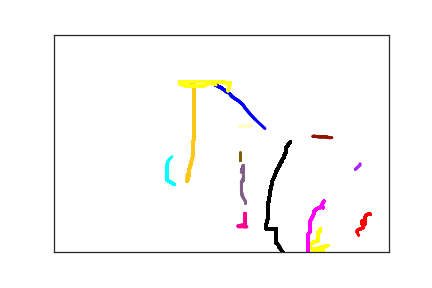

Values plotted in this chart, from the file beside it:
2.410000000000000000e+02, 1.170000000000000000e+02, 0.000000000000000000e+00, 1.000000000000000000e+00
2.430000000000000000e+02, 1.160000000000000000e+02, 2.300000000000000000e+02, 1.000000000000000000e+00
2.450000000000000000e+02, 1.190000000000000000e+02, 2.630000000000000000e+02, 1.000000000000000000e+00
2.460000000000000000e+02, 1.200000000000000000e+02, 2.770000000000000000e+02, 1.000000000000000000e+00
2.480000000000000000e+02, 1.210000000000000000e+02, 2.880000000000000000e+02, 1.000000000000000000e+00
2.500000000000000000e+02, 1.220000000000000000e+02, 3.070000000000000000e+02, 1.000000000000000000e+00
2.510000000000000000e+02, 1.240000000000000000e+02, 3.300000000000000000e+02, 1.000000000000000000e+00
2.520000000000000000e+02, 1.250000000000000000e+02, 3.450000000000000000e+02, 1.000000000000000000e+00
2.530000000000000000e+02, 1.260000000000000000e+02, 3.610000000000000000e+02, 1.000000000000000000e+00
2.540000000000000000e+02, 1.270000000000000000e+02, 3.830000000000000000e+02, 1.000000000000000000e+00
2.550000000000000000e+02, 1.290000000000000000e+02, 3.940000000000000000e+02, 1.000000000000000000e+00
2.570000000000000000e+02, 1.300000000000000000e+02, 4.070000000000000000e+02, 1.000000000000000000e+00
2.580000000000000000e+02, 1.320000000000000000e+02, 4.270000000000000000e+02, 1.000000000000000000e+00
2.610000000000000000e+02, 1.340000000000000000e+02, 4.390000000000000000e+02, 1.000000000000000000e+00
2.630000000000000000e+02, 1.370000000000000000e+02, 4.600000000000000000e+02, 1.000000000000000000e+00
2.650000000000000000e+02, 1.410000000000000000e+02, 4.820000000000000000e+02, 1.000000000000000000e+00
2.680000000000000000e+02, 1.450000000000000000e+02, 4.990000000000000000e+02, 1.000000000000000000e+00
2.710000000000000000e+02, 1.480000000000000000e+02, 5.130000000000000000e+02, 1.000000000000000000e+00
2.750000000000000000e+02, 1.520000000000000000e+02, 5.360000000000000000e+02, 1.000000000000000000e+00
2.820000000000000000e+02, 1.610000000000000000e+02, 5.580000000000000000e+02, 1.000000000000000000e+00
2.850000000000000000e+02, 1.680000000000000000e+02, 5.730000000000000000e+02, 1.000000000000000000e+00
2.930000000000000000e+02, 1.830000000000000000e+02, 6.160000000000000000e+02, 1.000000000000000000e+00
3.010000000000000000e+02, 1.960000000000000000e+02, 6.320000000000000000e+02, 1.000000000000000000e+00
3.150000000000000000e+02, 2.160000000000000000e+02, 6.530000000000000000e+02, 1.000000000000000000e+00
3.400000000000000000e+02, 2.480000000000000000e+02, 6.640000000000000000e+02, 1.000000000000000000e+00
4.720000000000000000e+02, 4.130000000000000000e+02, 3.414000000000000000e+03, 2.000000000000000000e+00
4.700000000000000000e+02, 4.130000000000000000e+02, 3.415000000000000000e+03, 2.000000000000000000e+00
4.680000000000000000e+02, 4.140000000000000000e+02, 3.443000000000000000e+03, 2.000000000000000000e+00
4.670000000000000000e+02, 4.150000000000000000e+02, 3.453000000000000000e+03, 2.000000000000000000e+00
4.650000000000000000e+02, 4.180000000000000000e+02, 3.490000000000000000e+03, 2.000000000000000000e+00
4.640000000000000000e+02, 4.370000000000000000e+02, 3.584000000000000000e+03, 2.000000000000000000e+00
4.610000000000000000e+02, 4.280000000000000000e+02, 3.600000000000000000e+03, 2.000000000000000000e+00
4.600000000000000000e+02, 4.290000000000000000e+02, 3.617000000000000000e+03, 2.000000000000000000e+00
4.600000000000000000e+02, 4.300000000000000000e+02, 3.651000000000000000e+03, 2.000000000000000000e+00
4.620000000000000000e+02, 4.360000000000000000e+02, 3.680000000000000000e+03, 2.000000000000000000e+00
4.630000000000000000e+02, 4.370000000000000000e+02, 3.701000000000000000e+03, 2.000000000000000000e+00
4.630000000000000000e+02, 4.380000000000000000e+02, 3.721000000000000000e+03, 2.000000000000000000e+00
4.630000000000000000e+02, 4.370000000000000000e+02, 3.748000000000000000e+03, 2.000000000000000000e+00
4.620000000000000000e+02, 4.350000000000000000e+02, 3.764000000000000000e+03, 2.000000000000000000e+00
4.600000000000000000e+02, 4.350000000000000000e+02, 3.795000000000000000e+03, 2.000000000000000000e+00
4.610000000000000000e+02, 4.370000000000000000e+02, 3.812000000000000000e+03, 2.000000000000000000e+00
4.620000000000000000e+02, 4.380000000000000000e+02, 3.826000000000000000e+03, 2.000000000000000000e+00
4.620000000000000000e+02, 4.390000000000000000e+02, 3.840000000000000000e+03, 2.000000000000000000e+00
4.620000000000000000e+02, 4.400000000000000000e+02, 3.858000000000000000e+03, 2.000000000000000000e+00
4.620000000000000000e+02, 4.410000000000000000e+02, 3.967000000000000000e+03, 2.000000000000000000e+00
4.620000000000000000e+02, 4.420000000000000000e+02, 3.980000000000000000e+03, 2.000000000000000000e+00
4.620000000000000000e+02, 4.430000000000000000e+02, 4.082000000000000000e+03, 2.000000000000000000e+00
4.620000000000000000e+02, 4.440000000000000000e+02, 4.108000000000000000e+03, 2.000000000000000000e+00
4.580000000000000000e+02, 4.470000000000000000e+02, 4.126000000000000000e+03, 2.000000000000000000e+00
4.550000000000000000e+02, 4.480000000000000000e+02, 4.141000000000000000e+03, 2.000000000000000000e+00
4.530000000000000000e+02, 4.500000000000000000e+02, 4.158000000000000000e+03, 2.000000000000000000e+00
4.530000000000000000e+02, 4.520000000000000000e+02, 4.186000000000000000e+03, 2.000000000000000000e+00
4.520000000000000000e+02, 4.530000000000000000e+02, 4.201000000000000000e+03, 2.000000000000000000e+00
4.550000000000000000e+02, 4.620000000000000000e+02, 4.213000000000000000e+03, 2.000000000000000000e+00
4.550000000000000000e+02, 4.640000000000000000e+02, 4.228000000000000000e+03, 2.000000000000000000e+00
4.500000000000000000e+02, 4.620000000000000000e+02, 4.251000000000000000e+03, 3.000000000000000000e+00
3.980000000000000000e+02, 4.470000000000000000e+02, 3.490000000000000000e+03, 4.000000000000000000e+00
3.970000000000000000e+02, 4.530000000000000000e+02, 3.584000000000000000e+03, 4.000000000000000000e+00
3.970000000000000000e+02, 4.540000000000000000e+02, 3.600000000000000000e+03, 4.000000000000000000e+00
3.960000000000000000e+02, 4.550000000000000000e+02, 3.617000000000000000e+03, 4.000000000000000000e+00
3.940000000000000000e+02, 4.560000000000000000e+02, 3.651000000000000000e+03, 4.000000000000000000e+00
... 503 more rows
